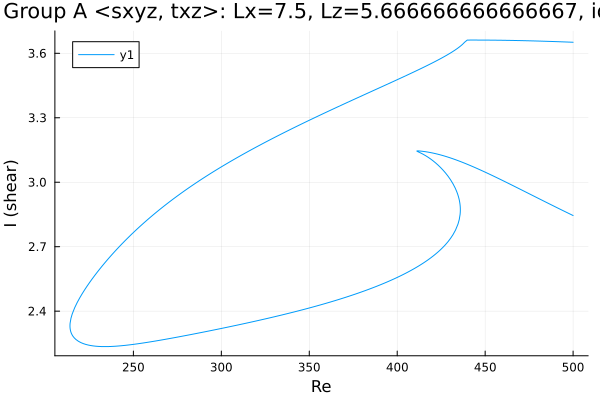

Data behind this chart, as committed beside it:
Re, shear
500.0, 2.845
499.3, 2.848
497.9, 2.853
496.5, 2.859
495.1, 2.865
493.7, 2.87
492.2, 2.876
490.8, 2.882
489.4, 2.887
488, 2.893
486.6, 2.899
485.2, 2.905
483.8, 2.911
482.3, 2.916
480.9, 2.922
479.5, 2.928
478.1, 2.934
476.7, 2.94
475.3, 2.945
473.9, 2.951
472.4, 2.957
471, 2.963
469.6, 2.969
468.2, 2.974
466.8, 2.98
465.4, 2.986
464, 2.992
462.5, 2.998
461.1, 3.003
459.7, 3.009
458.3, 3.015
456.9, 3.02
455.5, 3.026
454.1, 3.031
452.6, 3.037
451.2, 3.042
449.8, 3.048
448.4, 3.053
447, 3.058
445.6, 3.063
444.2, 3.069
442.7, 3.074
441.3, 3.078
439.9, 3.083
438.5, 3.088
437.1, 3.093
435.7, 3.097
434.3, 3.102
432.8, 3.106
431.4, 3.11
430, 3.114
428.6, 3.118
427.2, 3.121
425.8, 3.125
424.4, 3.128
422.9, 3.131
421.5, 3.134
420.1, 3.136
418.7, 3.138
417.3, 3.14
... 543 more rows
